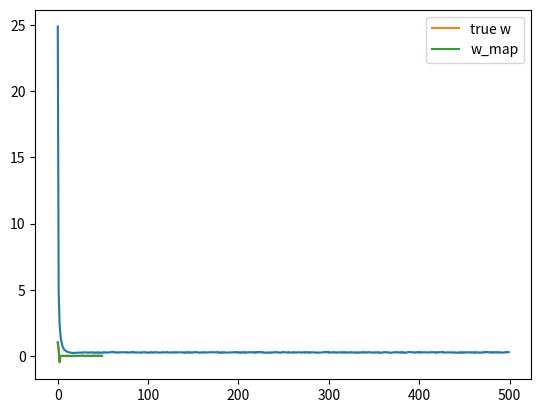

This figure's Python source:
# -*- coding: utf-8 -*-
"""
Created on Thu Apr 27 01:16:33 2017

[redacted]
"""
# demonstration of Lq regularization
# notes for this course can be found at:
# https://deeplearningcourses.com/c/data-science-linear-regression-in-python
# https://www.udemy.com/data-science-linear-regression-in-python

import numpy as np
import matplotlib.pyplot as plt

N = 50
D = 50

# uniformly distributed numbers between -5, +5
X = (np.random.random((N, D)) - 0.5)*10

# true weights - only the first 3 dimensions of X affect Y
true_w = np.array([1, 0.5, -0.5] + [0]*(D - 3))

# generate Y - add noise with variance 0.5
Y = X.dot(true_w) + np.random.randn(N)*0.5

# perform gradient descent to find w
costs = [] # keep track of squared error cost
w = np.random.randn(D) / np.sqrt(D) # randomly initialize w
learning_rate = 0.001
l1 = 10.0 # Also try 5.0, 2.0, 1.0, 0.1 - what effect does it have on w?
for t in range(500):
  # update w
  Yhat = X.dot(w)
  delta = Yhat - Y
  w = w - learning_rate*(X.T.dot(delta) + l1*np.sign(w))

  # find and store the cost
  mse = delta.dot(delta) / N
  costs.append(mse)

# plot the costs
plt.plot(costs)
plt.show()

print("final w:", w)

# plot our w vs true w
plt.plot(true_w, label='true w')
plt.plot(w, label='w_map')
plt.legend()
plt.show()